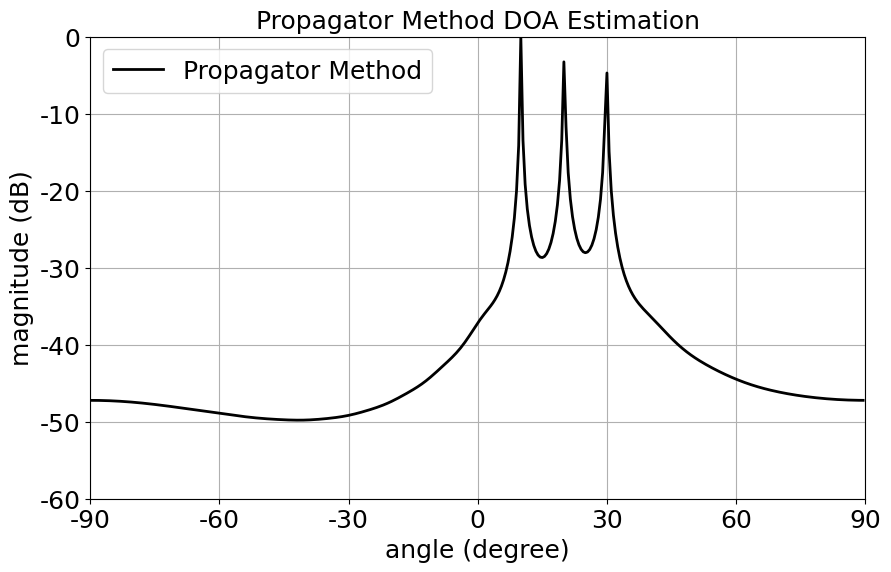

This figure's Python source:
#!/usr/bin/env python3
# -*- coding: utf-8 -*-
"""
Created on Wed Oct  8 10:06:58 2025

[redacted]
"""

import numpy as np
import matplotlib.pyplot as plt
# 全局设置字体大小
# plt.rcParams["font.family"] = "Times New Roman"
plt.rcParams["font.family"] = "SimSun"
plt.rcParams['font.size'] = 18               # 设置全局字体大小
plt.rcParams['axes.titlesize'] = 18          # 设置坐标轴标题字体大小
plt.rcParams['axes.labelsize'] = 18          # 设置坐标轴标签字体大小
plt.rcParams['xtick.labelsize'] = 18         # 设置 x 轴刻度字体大小
plt.rcParams['ytick.labelsize'] = 18         # 设置 y 轴刻度字体大小
plt.rcParams['axes.unicode_minus'] = False   # 用来显示负号
plt.rcParams["figure.figsize"] = [8, 6]      # 调整生成的图表最大尺寸
# plt.rcParams['figure.dpi'] = 300           # 每英寸点数
plt.rcParams['lines.linestyle'] = '-'
plt.rcParams['lines.linewidth'] = 2          # 线条宽度
plt.rcParams['lines.color'] = 'blue'
plt.rcParams['lines.markersize'] = 6         # 标记大小
# plt.rcParams['figure.facecolor'] = 'lightgrey'   # 设置图形背景色为浅灰色
plt.rcParams['figure.facecolor'] = 'white'         # 设置图形背景色为浅灰色
plt.rcParams['axes.edgecolor'] = 'black'           # 设置坐标轴边框颜色为黑色
plt.rcParams['legend.fontsize'] = 18
np.random.seed(42)


# Propagator Method
# [redacted]

derad = np.pi / 180
radeg = 180 / np.pi
twpi = 2 * np.pi
kelm = 16  # 阵元数量
dd = 0.5  # 阵元间距
d = np.arange(0, kelm * dd, dd)
iwave = 3   # 波源数量
theta = np.array([10, 20, 30])  # 波达方向
pw = np.array([1, 0.8, 0.7]).reshape(-1, 1)  # 功率

nv = np.ones(kelm)        # 归一化噪声方差
snr = 20              # 输入信噪比 (dB)
snr0 = 10**(snr / 10)
n = 200  # 样本数量

# 方向矩阵
A = np.exp(-1j * twpi * d.reshape(-1, 1) * np.sin(theta * derad))
K = len(d)
cr = np.zeros((K, K))
L = len(theta)

# 生成信号
data = np.random.randn(L, n)
data = np.sign(data)
s = np.diag(pw.flatten()) @ data

# 接收信号
received_signal = A @ s
# 添加噪声
cx = received_signal + np.diag(np.sqrt(nv / snr0 / 2)) @ (np.random.randn(K, n) + 1j * np.random.randn(K, n))
Rxx = cx @ cx.conj().T / n

# Propagator Method
G = Rxx[:, :iwave]
H = Rxx[:, iwave:]
P = np.linalg.inv(G.conj().T @ G) @ G.conj().T @ H
Q = np.hstack([P.conj().T, -np.eye(kelm - iwave)])

# 角度扫描
angle_scan = np.zeros(361)
SP = np.zeros(361, dtype=complex)

for iang in range(361):
    angle_scan[iang] = (iang - 181) / 2
    phim = derad * angle_scan[iang]
    a = np.exp(-1j * twpi * d * np.sin(phim)).reshape(-1, 1)
    SP[iang] = 1 / (a.conj().T @ Q.conj().T @ Q @ a)

SP_abs = np.abs(SP)
SPmax = np.max(SP_abs)
SP_db = 10 * np.log10(SP_abs / SPmax)

# 绘图
plt.figure(figsize=(10, 6))
plt.plot(angle_scan, SP_db, '-k', linewidth=2)
plt.xlabel('angle (degree)')
plt.ylabel('magnitude (dB)')
plt.axis([-90, 90, -60, 0])
plt.xticks(np.arange(-90, 91, 30))
plt.grid(True)
plt.legend(['Propagator Method'])
plt.title('Propagator Method DOA Estimation')
plt.show()
